Run: headless pygame with SDL's dummy video driver; simulated clock (each Clock.tick advances the game by its frame time, no real sleeping); random seed 0; keys injected as events and as key.get_pressed() state; no mouse input.
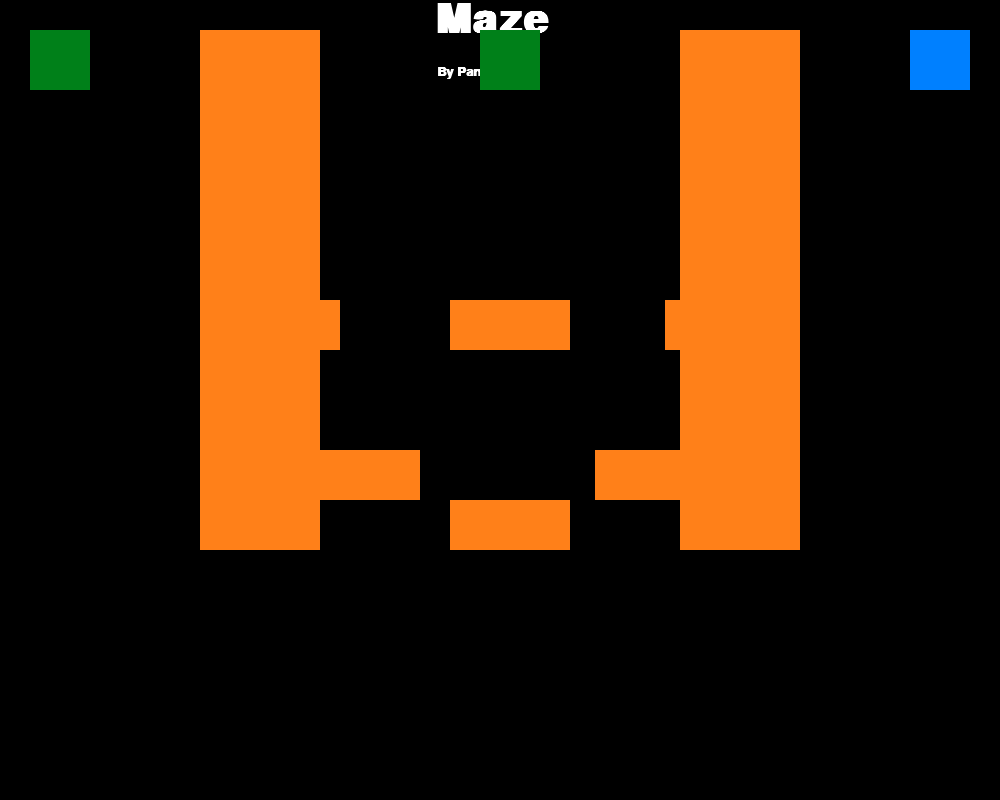
Frame 1 of 4 · flips 1–60 · no input
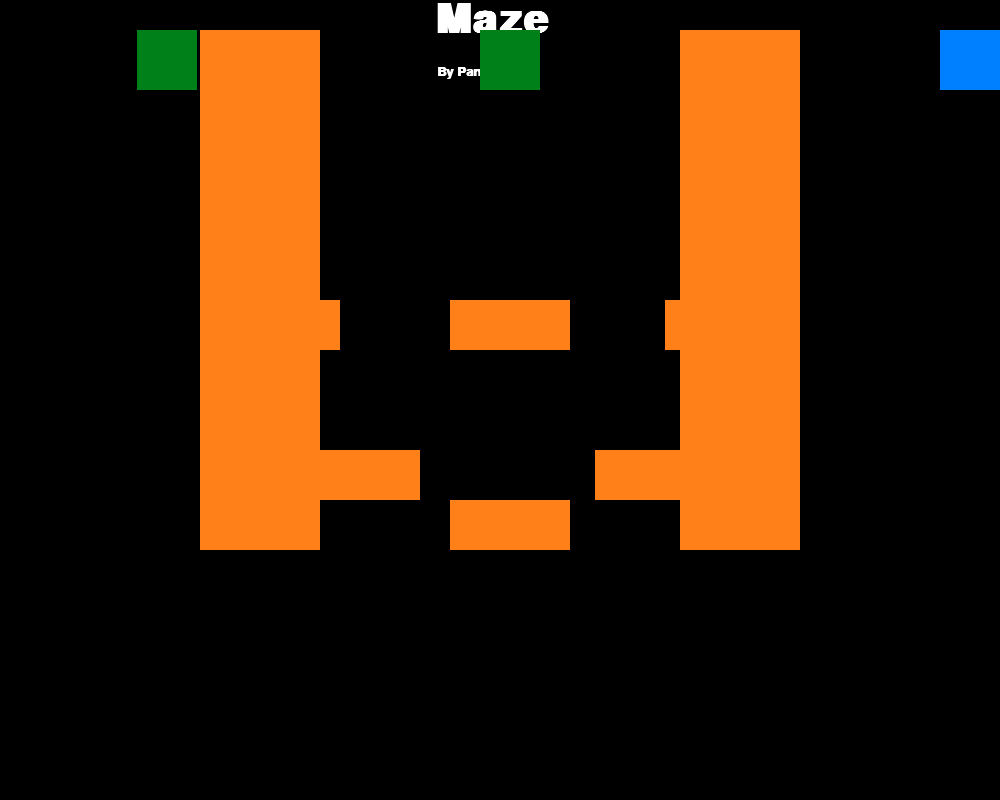
Frame 2 of 4 · flips 61–180 · tapped SPACE, RETURN · held RIGHT (→), D
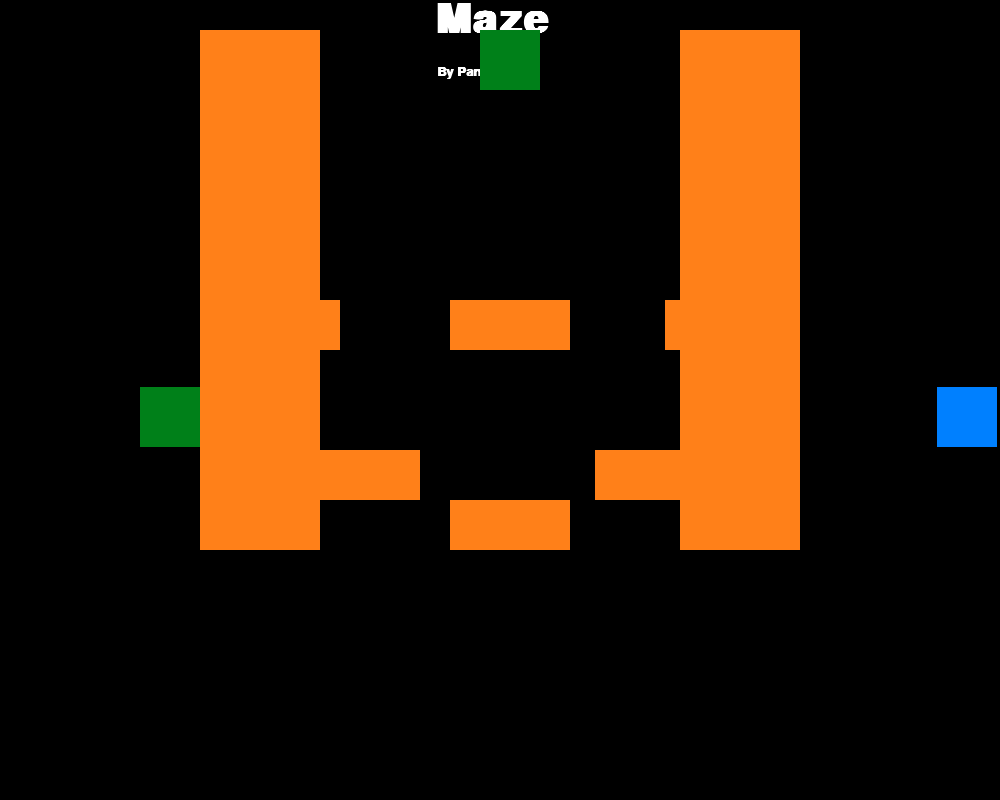
Frame 3 of 4 · flips 181–300 · held DOWN (↓), S
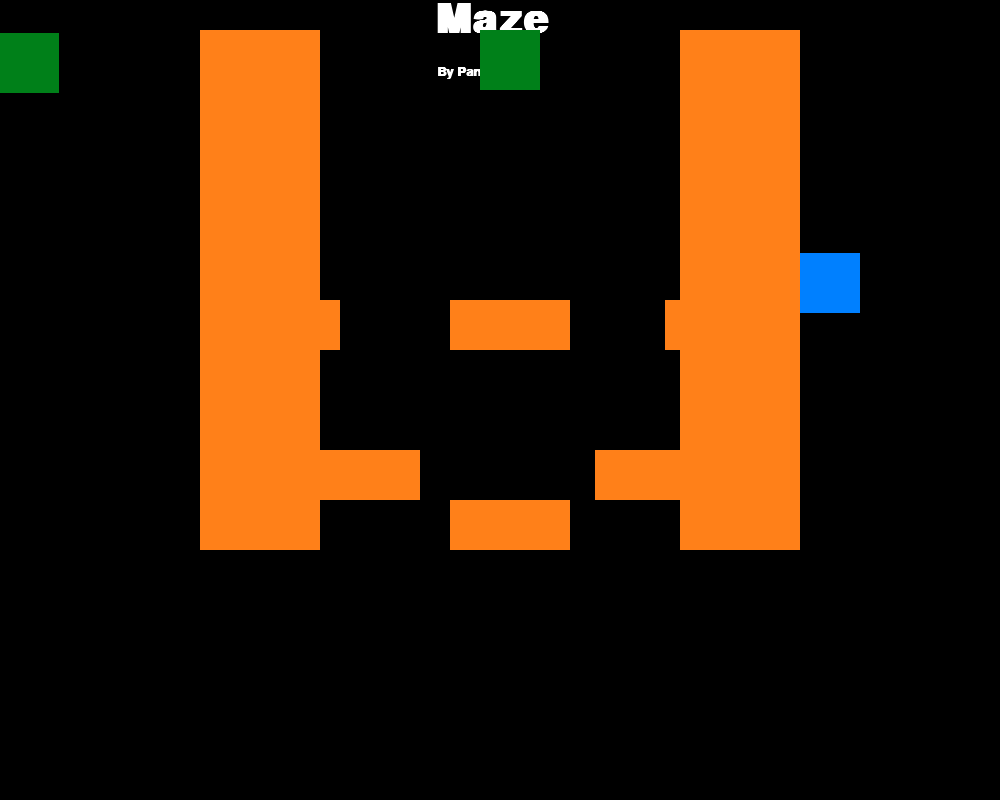
Frame 4 of 4 · flips 301–420 · held LEFT (←), A, UP (↑), W

The pygame program that drew these frames:

import pygame

pygame.init()#starts pygame
screen = pygame.display.set_mode((1000,800))#φτιάχνει παράθυρο screen με διαστάσεις #400,300
done = False#μεταβλητή false

xb = 910
yb = 30
xr = 30
yr = 30

clock = pygame.time.Clock()


while done == False:#όσο το done είναι false το παιχνίδι παίζει
    for event in pygame.event.get():
        if event.type == pygame.QUIT:
         done = True

    screen.fill((0,0,0))

    Font = pygame.font.SysFont("comicsansms", 60, True)
    Title1 = Font.render("Maze", True, (255,255,255))
    screen.blit(Title1, (435,0))

    Font = pygame.font.SysFont("comicsansms", 20, True)
    Title2 = Font.render("By Panos", True, (255,255,255))
    screen.blit(Title2, (437,65))


    player1 = pygame.draw.rect(screen, (0, 128, 255), pygame.Rect(xb, yb, 60, 60))
    player2 = pygame.draw.rect(screen, (0, 128, 25), pygame.Rect(xr, yr, 60, 60))
    winpad = pygame.draw.rect(screen, (0, 128, 25), pygame.Rect(480, 30, 60, 60))
    w1 = pygame.draw.rect(screen, (255, 128, 25), pygame.Rect(200, 30, 120, 520))
    w2 = pygame.draw.rect(screen, (255, 128, 25), pygame.Rect(680, 30, 120, 520))
    w3 = pygame.draw.rect(screen, (255, 128, 25), pygame.Rect(450, 500, 120, 50))
    w4 = pygame.draw.rect(screen, (255, 128, 25), pygame.Rect(300, 450, 120, 50))
    w5 = pygame.draw.rect(screen, (255, 128, 25), pygame.Rect(595, 450, 120, 50))
    w6 = pygame.draw.rect(screen, (255, 128, 25), pygame.Rect(220, 300, 120, 50))
    w7 = pygame.draw.rect(screen, (255, 128, 25), pygame.Rect(665, 300, 120, 50))
    w8 = pygame.draw.rect(screen, (255, 128, 25), pygame.Rect(450, 300, 120, 50))

    pressed = pygame.key.get_pressed()
    if pressed[pygame.K_UP]: yr = yr - 3
    if pressed[pygame.K_DOWN]: yr = yr + 3
    if pressed[pygame.K_LEFT]: xr = xr - 3
    if pressed[pygame.K_RIGHT]: xr = xr + 3
    if pressed[pygame.K_w]: yb = yb - 3
    if pressed[pygame.K_s]: yb = yb + 3
    if pressed[pygame.K_a]: xb = xb - 3
    if pressed[pygame.K_d]: xb = xb + 3

    if player1.colliderect(w1) or player1.colliderect(w2):
        if pressed[pygame.K_w]: yb += 10
        if pressed[pygame.K_s]: yb -= 10
        if pressed[pygame.K_a]: xb += 10
        if pressed[pygame.K_d]: xb -= 10
    if player2.colliderect(w1) or player2.colliderect(w2):
        if pressed[pygame.K_UP]: yr += 10
        if pressed[pygame.K_DOWN]: yr -= 10
        if pressed[pygame.K_LEFT]: xr += 10
        if pressed[pygame.K_RIGHT]: xr -= 10


    if player1.colliderect(player2) or player1.colliderect(winpad):
        xb = 910
        yb = 30
    if player2.colliderect(player1) or player2.colliderect(winpad):
        xr = 30
        yr = 30

    if player1.bottom > screen.get_rect().bottom:
        yb -= 3
    if player1.top -3< screen.get_rect().top:
        yb += 3
    if player1.left > screen.get_rect().left:
        xb -= 3
    if player1.right < screen.get_rect().right:
        xb += 3
    if player2.bottom > screen.get_rect().bottom:
        yr -= 3
    if player2.top -3< screen.get_rect().top:
        yr += 3
    if player2.left > screen.get_rect().left:
        xr -= 3
    if player2.right < screen.get_rect().right:
        xr += 3

    pygame.display.flip()#Τελευτέα εντολή ΠΆΝΤΑ, εξαιτίας της βλεπουμε το παράθυρο
    clock.tick(60)
